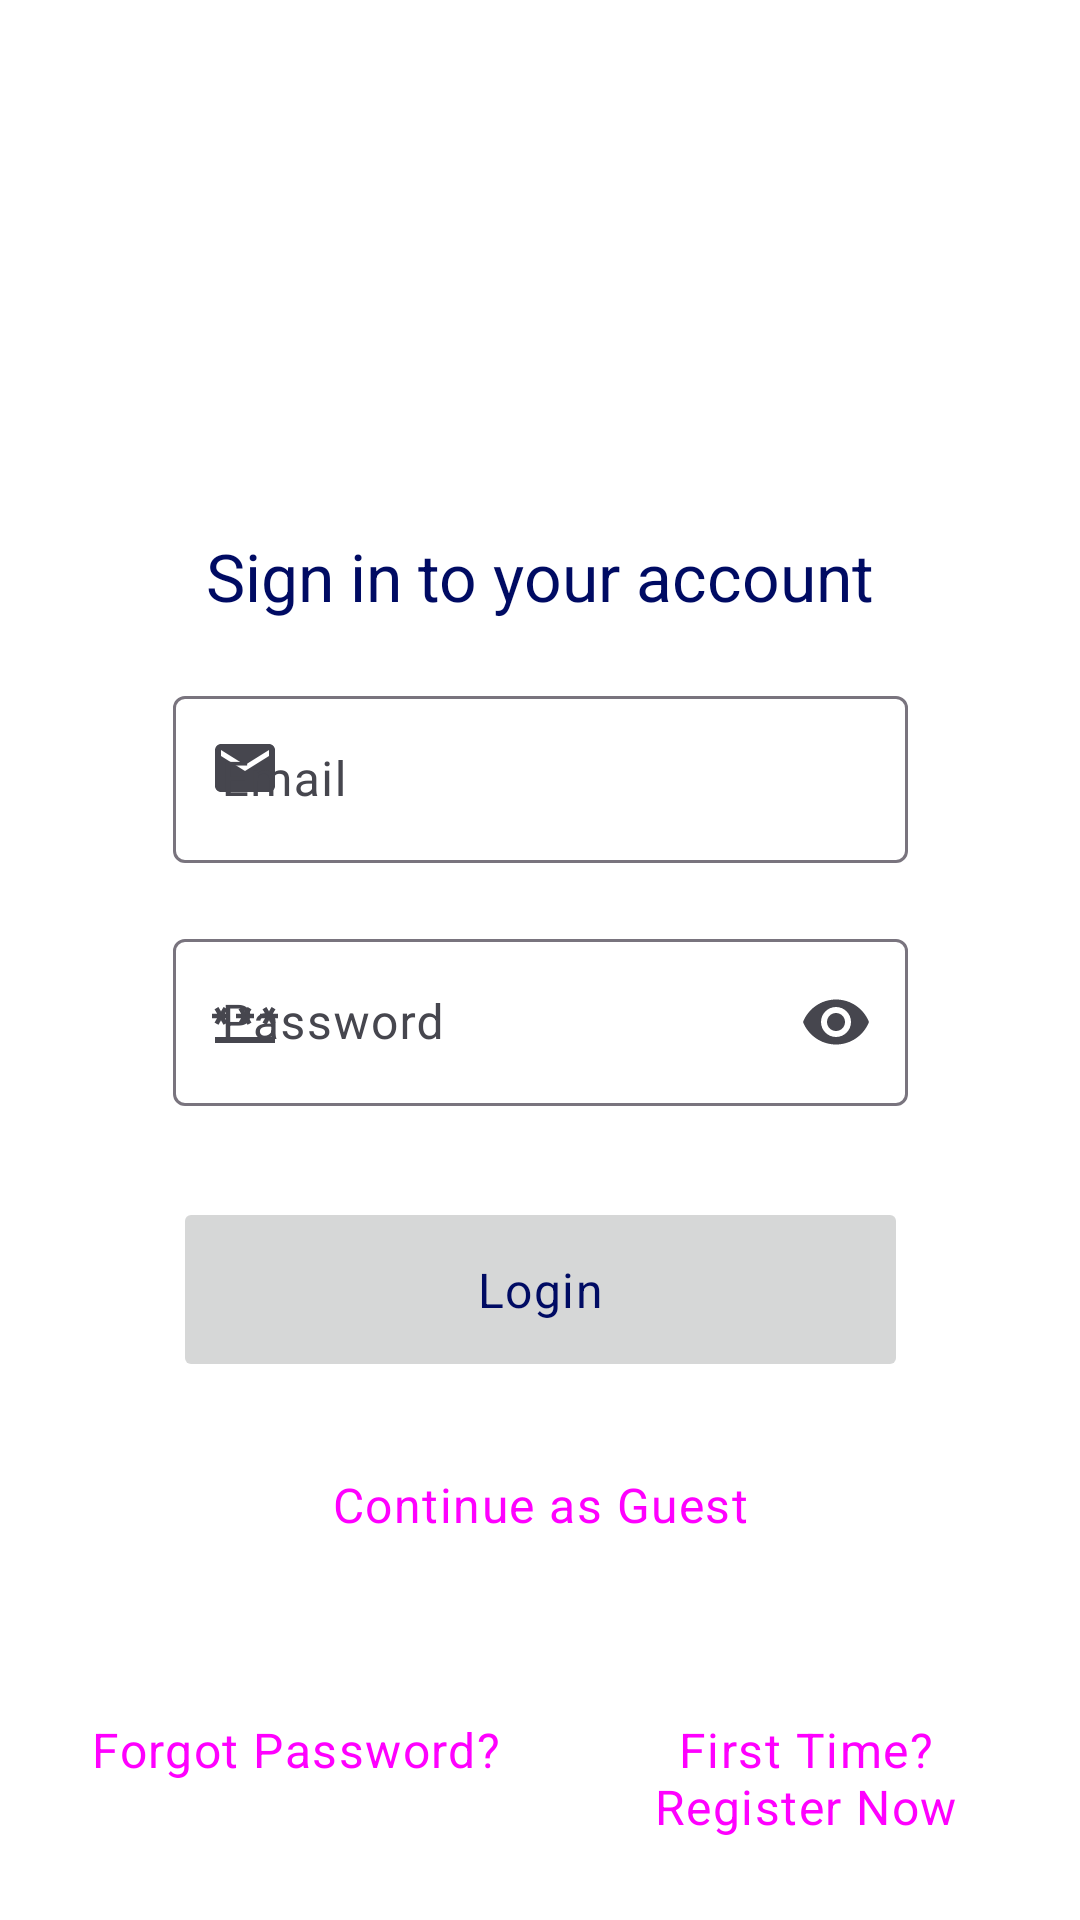

This screen was rendered from an Android layout file. Write that file and the resources it references.
<!-- AndroidManifest.xml: application theme AppTheme -->
<!-- res/layout/fragment_login.xml -->
<?xml version="1.0" encoding="utf-8"?>
<androidx.constraintlayout.widget.ConstraintLayout xmlns:android="http://schemas.android.com/apk/res/android"
    xmlns:app="http://schemas.android.com/apk/res-auto"
    xmlns:tools="http://schemas.android.com/tools"
    android:layout_width="match_parent"
    android:layout_height="match_parent"
    tools:context=".Fragments.LoginFragments.LoginFragment"
    android:transitionGroup="true">

    <ImageView
        android:id="@+id/iv_login"
        android:layout_width="150dp"
        android:layout_height="150dp"
        android:layout_margin="@dimen/default_margin"
        android:transitionName="splash_to_login"
        app:layout_constraintBottom_toTopOf="@id/tv_login_header"
        app:layout_constraintStart_toStartOf="parent"
        app:layout_constraintTop_toTopOf="parent"
        app:layout_constraintEnd_toEndOf="parent"/>

    <TextView
        android:id="@+id/tv_login_header"
        android:layout_width="wrap_content"
        android:layout_height="wrap_content"
        android:layout_margin="@dimen/default_margin"
        android:text="@string/login_title"
        android:textAppearance="@style/TextAppearance.NewsAroundYou.TitleLarge"
        android:transitionName="splash_to_login_text"
        app:layout_constraintEnd_toEndOf="parent"
        app:layout_constraintStart_toStartOf="parent"
        app:layout_constraintTop_toBottomOf="@+id/iv_login"
        app:layout_constraintBottom_toTopOf="@id/et_email"/>

    <com.google.android.material.textfield.TextInputLayout
        android:id="@+id/et_email"
        style="@style/Widget.Material3.TextInputLayout.OutlinedBox"
        android:layout_width="@dimen/textfield_default_width"
        android:layout_height="wrap_content"
        android:layout_margin="@dimen/default_margin"
        android:hint="@string/email"
        app:errorTextAppearance="@style/ZeroSizeTextAppearance"
        app:hintTextAppearance="@style/TextAppearance.NewsAroundYou.BodySmall"
        app:layout_constraintBottom_toTopOf="@id/et_password"
        app:layout_constraintEnd_toEndOf="parent"
        app:layout_constraintStart_toStartOf="parent"
        app:layout_constraintTop_toBottomOf="@+id/tv_login_header"
        app:startIconDrawable="@drawable/ic_baseline_email_24">

        <com.google.android.material.textfield.TextInputEditText
            android:layout_width="@dimen/textfield_default_width"
            android:layout_height="wrap_content"
            android:inputType="textEmailAddress"
            android:textAppearance="@style/TextAppearance.NewsAroundYou.BodyLarge"
            app:layout_constraintBottom_toTopOf="@+id/et_password"
            app:layout_constraintEnd_toEndOf="parent"
            app:layout_constraintStart_toStartOf="parent"
            app:layout_constraintTop_toBottomOf="@+id/tv_login_header"
            android:textColor="@color/black"/>

    </com.google.android.material.textfield.TextInputLayout>

    <com.google.android.material.textfield.TextInputLayout
        android:id="@+id/et_password"
        style="@style/Widget.Material3.TextInputLayout.OutlinedBox"
        android:layout_width="@dimen/textfield_default_width"
        android:layout_height="wrap_content"
        android:layout_margin="@dimen/default_margin"
        android:hint="@string/password"
        app:endIconMode="password_toggle"
        app:errorEnabled="true"
        app:errorIconDrawable="@drawable/ic_baseline_error_24"
        app:hintTextAppearance="@style/TextAppearance.NewsAroundYou.BodySmall"
        app:layout_constraintBottom_toTopOf="@+id/b_login"
        app:layout_constraintEnd_toEndOf="parent"
        app:layout_constraintStart_toStartOf="parent"
        app:layout_constraintTop_toBottomOf="@+id/et_email"
        app:startIconDrawable="@drawable/ic_baseline_password_24">

        <com.google.android.material.textfield.TextInputEditText
            android:layout_width="@dimen/textfield_default_width"
            android:layout_height="wrap_content"
            android:inputType="textPassword"
            android:textAppearance="@style/TextAppearance.NewsAroundYou.BodyLarge"
            app:layout_constraintBottom_toTopOf="@+id/b_login"
            app:layout_constraintEnd_toEndOf="parent"
            app:layout_constraintStart_toStartOf="parent"
            app:layout_constraintTop_toBottomOf="@+id/et_email"
            android:textColor="@color/black"/>

    </com.google.android.material.textfield.TextInputLayout>

    <Button
        android:id="@+id/b_login"
        android:layout_width="@dimen/textfield_default_width"
        android:layout_height="wrap_content"
        android:layout_gravity="center"
        android:enabled="false"
        android:padding="@dimen/default_padding"
        android:text="Login"
        android:textAppearance="@style/TextAppearance.NewsAroundYou.BodyLarge"
        android:theme="@style/Widget.NewsAroundYou.Button.ElevatedButton"
        app:layout_constraintEnd_toEndOf="parent"
        app:layout_constraintStart_toStartOf="parent"
        app:layout_constraintTop_toBottomOf="@id/et_password"
        app:layout_constraintBottom_toTopOf="@id/b_guest" />

    <Button
        android:id="@+id/b_guest"
        style="@style/Widget.Material3.Button.TonalButton"
        android:layout_width="wrap_content"
        android:layout_height="wrap_content"
        android:layout_gravity="center"
        android:layout_margin="@dimen/default_margin"
        android:padding="@dimen/default_padding"
        android:text="Continue as Guest"
        android:textAppearance="@style/TextAppearance.NewsAroundYou.BodyLarge"
        app:layout_constraintBottom_toTopOf="@id/login_linear"
        app:layout_constraintEnd_toEndOf="parent"
        app:layout_constraintStart_toStartOf="parent"
        app:layout_constraintTop_toBottomOf="@id/b_login"/>

    <LinearLayout
        android:id="@+id/login_linear"
        android:layout_width="match_parent"
        android:layout_height="wrap_content"
        app:layout_constraintBottom_toBottomOf="parent"
        app:layout_constraintEnd_toEndOf="parent"
        app:layout_constraintStart_toStartOf="parent"
        app:layout_constraintTop_toBottomOf="@+id/b_guest"
        android:layout_margin="@dimen/default_margin"
        android:orientation="horizontal">

        <Button
            android:id="@+id/b_forgot_password"
            style="@style/Widget.Material3.Button.TextButton"
            android:layout_width="wrap_content"
            android:layout_height="wrap_content"
            android:padding="@dimen/default_padding"
            android:text="Forgot Password?"
            android:textAppearance="@style/TextAppearance.NewsAroundYou.BodyLarge" />

        <Button
            android:id="@+id/b_register"
            style="@style/Widget.Material3.Button.TextButton"
            android:layout_width="wrap_content"
            android:layout_height="wrap_content"
            android:padding="@dimen/default_padding"
            android:text="First Time? Register Now"
            android:textAppearance="@style/TextAppearance.NewsAroundYou.BodyLarge" />
    </LinearLayout>

</androidx.constraintlayout.widget.ConstraintLayout>
<!-- resources referenced by this layout -->
<resources>
  <color name="black">#1b1b1f</color>
  <dimen name="default_margin">10dp</dimen>
  <dimen name="default_padding">20dp</dimen>
  <dimen name="textfield_default_width">245dp</dimen>
  <!-- drawable ic_baseline_email_24 (drawable) -->
  <vector android:height="24dp" android:tint="#F0F805"
      android:viewportHeight="24" android:viewportWidth="24"
      android:width="24dp" xmlns:android="http://schemas.android.com/apk/res/android">
      <path android:fillColor="@android:color/white" android:pathData="M20,4L4,4c-1.1,0 -1.99,0.9 -1.99,2L2,18c0,1.1 0.9,2 2,2h16c1.1,0 2,-0.9 2,-2L22,6c0,-1.1 -0.9,-2 -2,-2zM20,8l-8,5 -8,-5L4,6l8,5 8,-5v2z"/>
  </vector>
  <!-- drawable ic_baseline_error_24 (drawable) -->
  <vector android:height="24dp" android:tint="#EE0B25"
      android:viewportHeight="24" android:viewportWidth="24"
      android:width="24dp" xmlns:android="http://schemas.android.com/apk/res/android">
      <path android:fillColor="@android:color/white" android:pathData="M12,2C6.48,2 2,6.48 2,12s4.48,10 10,10 10,-4.48 10,-10S17.52,2 12,2zM13,17h-2v-2h2v2zM13,13h-2L11,7h2v6z"/>
  </vector>
  <!-- drawable ic_baseline_password_24 (drawable) -->
  <vector android:height="24dp" android:tint="#F0F805"
      android:viewportHeight="24" android:viewportWidth="24"
      android:width="24dp" xmlns:android="http://schemas.android.com/apk/res/android">
      <path android:fillColor="@android:color/white" android:pathData="M2,17h20v2H2V17zM3.15,12.95L4,11.47l0.85,1.48l1.3,-0.75L5.3,10.72H7v-1.5H5.3l0.85,-1.47L4.85,7L4,8.47L3.15,7l-1.3,0.75L2.7,9.22H1v1.5h1.7L1.85,12.2L3.15,12.95zM9.85,12.2l1.3,0.75L12,11.47l0.85,1.48l1.3,-0.75l-0.85,-1.48H15v-1.5h-1.7l0.85,-1.47L12.85,7L12,8.47L11.15,7l-1.3,0.75l0.85,1.47H9v1.5h1.7L9.85,12.2zM23,9.22h-1.7l0.85,-1.47L20.85,7L20,8.47L19.15,7l-1.3,0.75l0.85,1.47H17v1.5h1.7l-0.85,1.48l1.3,0.75L20,11.47l0.85,1.48l1.3,-0.75l-0.85,-1.48H23V9.22z"/>
  </vector>
  <string name="email">Email</string>
  <string name="login_title">Sign in to your account</string>
  <string name="password">Password</string>
  <style name="TextAppearance.NewsAroundYou.BodyLarge" parent="TextAppearance.Material3.BodyLarge">
          <item name="fontFamily">@font/indie_flower</item>
      </style>
  <style name="TextAppearance.NewsAroundYou.BodySmall" parent="TextAppearance.Material3.BodySmall">
          <item name="fontFamily">@font/indie_flower</item>
      </style>
  <style name="TextAppearance.NewsAroundYou.TitleLarge" parent="TextAppearance.Material3.TitleLarge">
          <item name="fontFamily">@font/lobster_two_bold</item>
      </style>
  <style name="Widget.NewsAroundYou.Button.ElevatedButton" parent="AppTheme">
          <item name="colorSurface">@color/royalBlueDark</item>
          <item name="colorOnSurface">@color/black</item>
      </style>
  <style name="ZeroSizeTextAppearance">
          <item name="android:textSize">0sp</item>
      </style>
  <color name="royalBlueDark">#0026ca</color>
  <color name="royalBlue">#304ffe</color>
  <color name="white">#ffffff</color>
  <color name="royalBlueDarkDark">#000b63</color>
  <color name="deepYellow">#FFCA28</color>
  <color name="deepYellowLight">#FFFF00</color>
  <color name="greyDark">#46464e</color>
  <color name="green">#1a6e00</color>
  <color name="greenLight">#7cff4b</color>
  <color name="greenDark">#032100</color>
  <color name="redError">#ba1b1b</color>
  <color name="redErrorLight">#ffdad4</color>
  <color name="redErrorDark">#410001</color>
  <color name="offWhiteBlue">#E3F2FD</color>
  <color name="deepYellowDark">#FFC107</color>
  <style name="NewsAroundYou.Main.MaterialAlertDialog" parent="ThemeOverlay.Material3.MaterialAlertDialog.Centered">
          <item name="colorSurface">@color/offWhiteBlue</item>
          <item name="colorOnSurface">@color/greyDark</item>
          <item name="colorPrimary">@color/royalBlueDarkDark</item>
      </style>
</resources>
